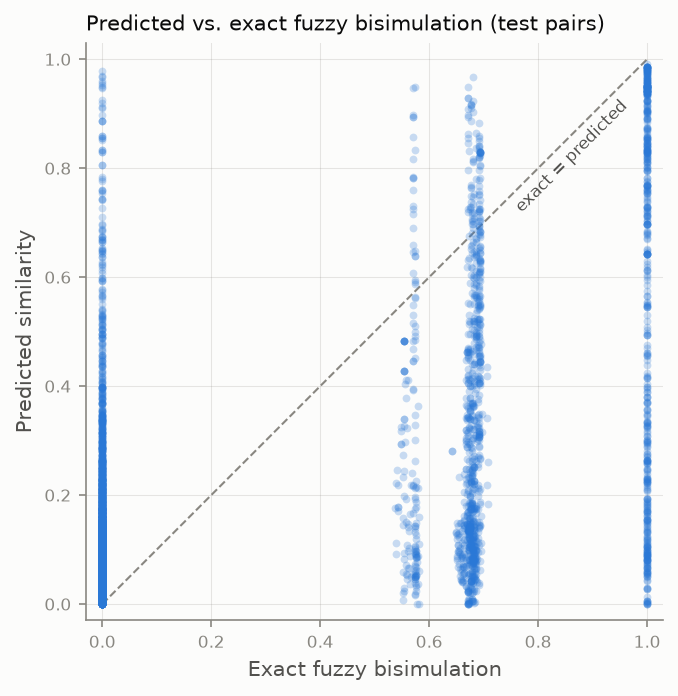

Data behind this chart, as committed beside it:
entity_i, entity_j, exact, predicted
4461, 16438, 0.5617, 0.4115
27114, 3918, 0.000000, 0.06749
3918, 19945, 0.000000, 0.03
6286, 8996, 0.000000, 0.09792
29875, 7972, 0.000000, 0.1301
13555, 19945, 0.000000, 0.1902
2295, 8997, 0.000000, 0.002912
15781, 1955, 0.000000, 0.1578
25132, 15781, 0.000000, 0.1797
16499, 24041, 0.000000, 0.09624
25645, 15781, 0.000000, 0.4035
2294, 18190, 0.000000, 0.1202
8548, 32204, 0.000000, 0.06442
7802, 7864, 0.000000, 0.0715
18190, 20642, 0.000000, 0.1734
1955, 22110, 0.5662, 0.2183
31811, 6462, 0.000000, 0.1933
1955, 20591, 0.000000, 0.2213
18081, 22463, 0.5617, 0.06708
19861, 4059, 0.5662, 0.05048
8997, 6286, 0.000000, 0.05872
24510, 8997, 1, 0.2171
20669, 25645, 0.000000, 0.03599
2295, 12437, 0.000000, 0.000472
16438, 24510, 0.000000, 0.1962
18081, 16499, 0.000000, 0.1176
8548, 24510, 0.000000, 0.1732
20642, 11753, 1, 0.2177
20669, 20642, 0.000000, 0.09496
37421, 18071, 0.000000, 0.02014
24668, 8548, 0.000000, 0.1114
20642, 26712, 0.000000, 0.1596
4296, 8997, 0.000000, 0.1577
8996, 22110, 0.000000, 0.07113
19945, 11753, 0.000000, 0.212
7865, 2295, 0.000000, 0.001595
6463, 27114, 0.000000, 0.1017
20928, 26712, 0.000000, 0.09779
22110, 7865, 0.000000, 0.2027
18071, 15360, 0.5635, 0.06667
18071, 29875, 1, 0.1817
7864, 15781, 0.000000, 0.06239
2295, 19754, 0.000000, 0.006139
15781, 20669, 0.000000, 0.04425
24041, 12424, 0.5617, 0.09696
11753, 18190, 0.000000, 0.2759
18071, 6462, 0.000000, 0.05675
6463, 10947, 0.5617, 0.146
6462, 493, 0.000000, 0.1768
19300, 493, 0.000000, 0.2831
18081, 6286, 0.000000, 0.06179
26712, 12437, 0.000000, 0.1431
8480, 24510, 0.000000, 0.1113
19861, 19300, 0.000000, 0.09454
19300, 25132, 0.000000, 0.109
9597, 3918, 0.000000, 0.04675
37421, 17447, 0.000000, 0.3149
1955, 27114, 0.000000, 0.2436
1955, 20669, 0.000000, 0.07922
20642, 20928, 0.5635, 0.1336
... 7,760 more rows
